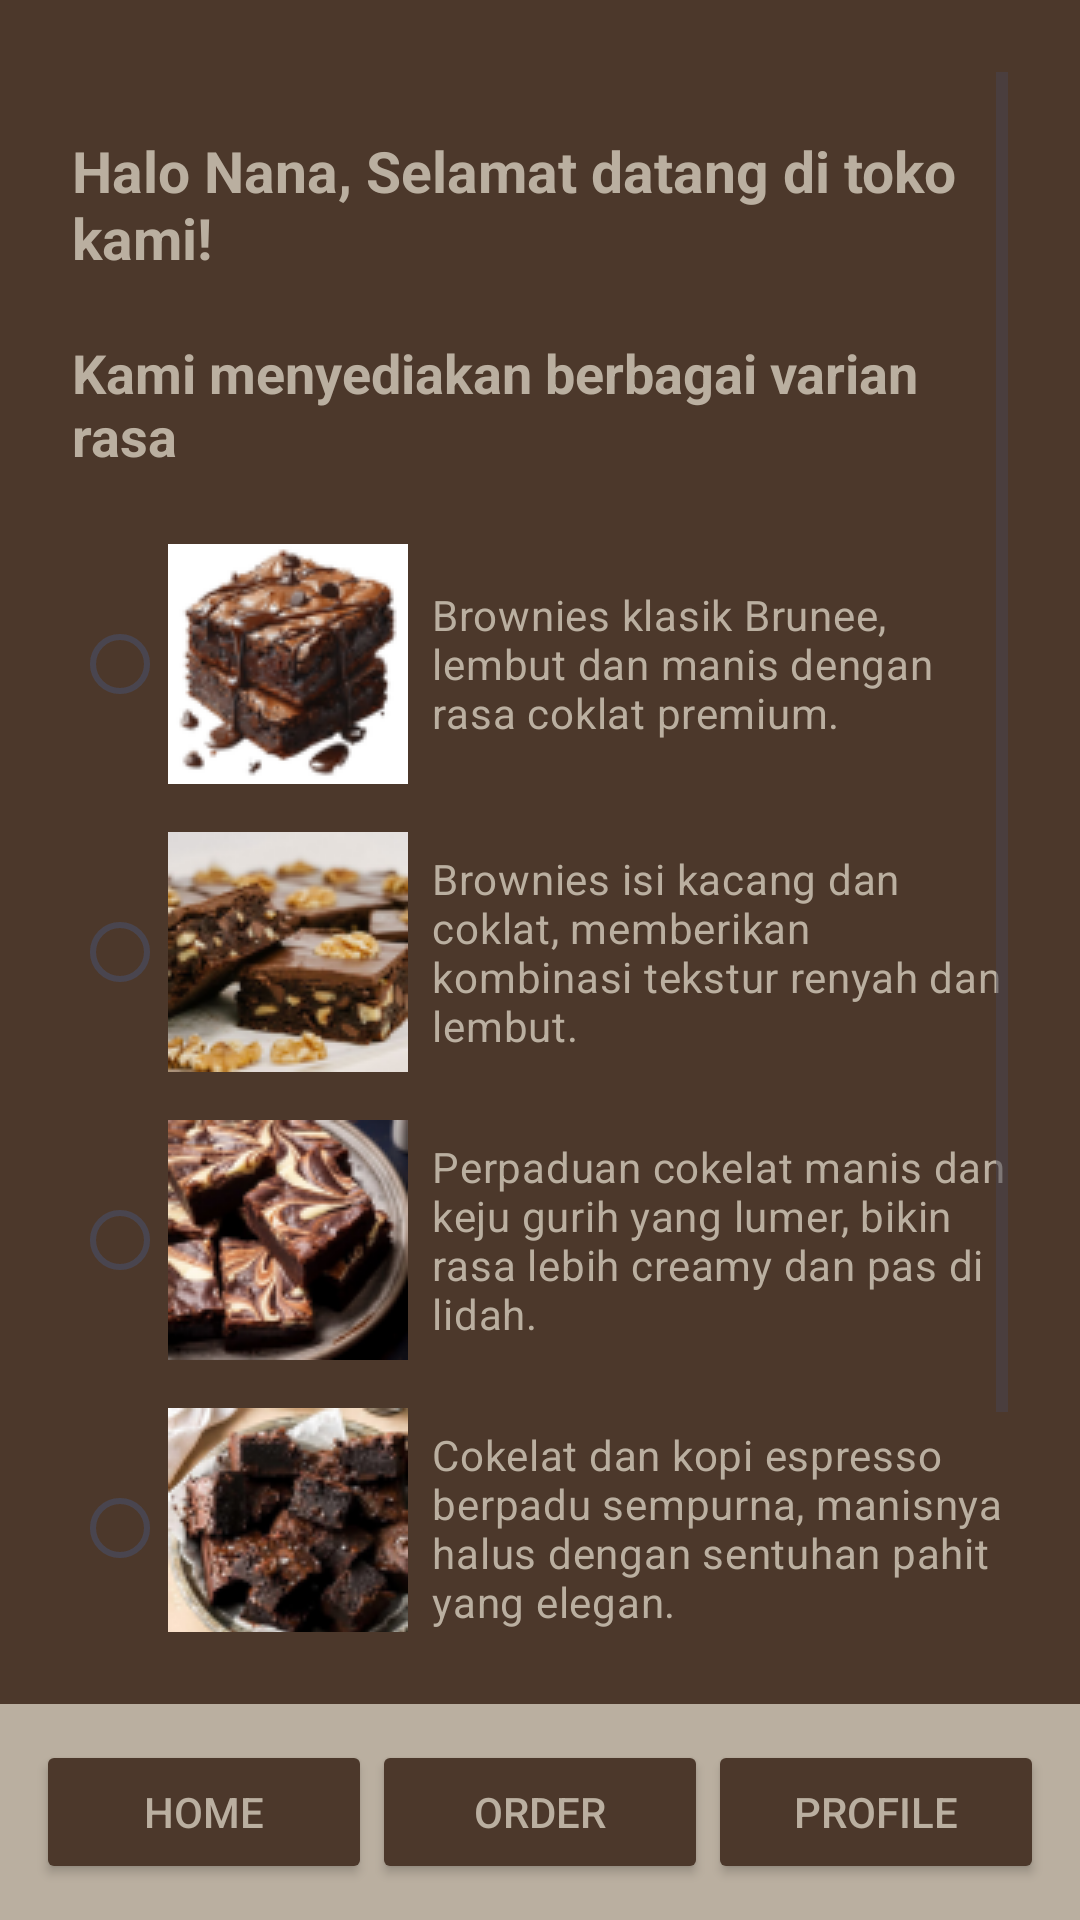

Produce the Android XML layout that renders to this screen, including the resource entries it uses.
<!-- AndroidManifest.xml: application theme Theme.Brunee -->
<!-- res/layout/activity_home.xml -->
<?xml version="1.0" encoding="utf-8"?>
<LinearLayout xmlns:android="http://schemas.android.com/apk/res/android"
    android:layout_width="match_parent"
    android:layout_height="match_parent"
    android:orientation="vertical"
    android:background="#4C382B">

    <ScrollView
        android:layout_width="match_parent"
        android:layout_height="0dp"
        android:layout_weight="1"
        android:padding="24dp">

        <LinearLayout
            android:layout_width="match_parent"
            android:layout_height="wrap_content"
            android:orientation="vertical">

            <TextView
                android:id="@+id/tvWelcome"
                android:text="Halo Nana, Selamat datang di toko kami!"
                android:textSize="19sp"
                android:textStyle="bold"
                android:layout_marginTop="20dp"
                android:layout_marginBottom="20dp"
                android:textColor="#BAAFA0"
                android:layout_width="wrap_content"
                android:layout_height="wrap_content" />

            <TextView
                android:text="Kami menyediakan berbagai varian rasa"
                android:textSize="18sp"
                android:textStyle="bold"
                android:layout_marginBottom="8dp"
                android:textColor="#BAAFA0"
                android:layout_width="wrap_content"
                android:layout_height="wrap_content" />

            <RadioGroup
                android:id="@+id/rgMakanan"
                android:orientation="vertical"
                android:layout_width="match_parent"
                android:layout_height="wrap_content">

                <RadioButton
                    android:id="@+id/rbClassic"
                    android:text="Brownies klasik Brunee, lembut dan manis dengan rasa coklat premium."
                    android:textColor="#BAAFA0"
                    android:layout_marginTop="16dp"
                    android:layout_marginBottom="16dp"
                    android:layout_width="match_parent"
                    android:layout_height="wrap_content"
                    android:drawableStart="@drawable/brownie_classic_medium"
                    android:drawablePadding="8dp"/>

                <RadioButton
                    android:id="@+id/rbNuts"
                    android:text="Brownies isi kacang dan coklat, memberikan kombinasi tekstur renyah dan lembut."
                    android:textColor="#BAAFA0"
                    android:layout_marginBottom="16dp"
                    android:layout_width="match_parent"
                    android:layout_height="wrap_content"
                    android:drawableStart="@drawable/brownie_nuts_medium"
                    android:drawablePadding="8dp"/>

                <RadioButton
                    android:id="@+id/rbCheese"
                    android:text="Perpaduan cokelat manis dan keju gurih yang lumer, bikin rasa lebih creamy dan pas di lidah."
                    android:textColor="#BAAFA0"
                    android:layout_marginBottom="16dp"
                    android:layout_width="match_parent"
                    android:layout_height="wrap_content"
                    android:drawableStart="@drawable/brownie_cheese_medium"
                    android:drawablePadding="8dp"/>

                <RadioButton
                    android:id="@+id/rbEspresso"
                    android:text="Cokelat dan kopi espresso berpadu sempurna, manisnya halus dengan sentuhan pahit yang elegan."
                    android:textColor="#BAAFA0"
                    android:layout_marginBottom="16dp"
                    android:layout_width="match_parent"
                    android:layout_height="wrap_content"
                    android:drawableStart="@drawable/brownie_espresso_medium"
                    android:drawablePadding="8dp"/>

                <RadioButton
                    android:id="@+id/rbOreo"
                    android:text="Brownies lembut bertemu Oreo renyah, perpaduan manis dan tekstur yang bikin tiap gigitan nagih."
                    android:textColor="#BAAFA0"
                    android:layout_marginBottom="16dp"
                    android:layout_width="match_parent"
                    android:layout_height="wrap_content"
                    android:drawableStart="@drawable/brownie_oreo_medium"
                    android:drawablePadding="8dp"/>
            </RadioGroup>
        </LinearLayout>
    </ScrollView>

    
    <LinearLayout
        android:orientation="horizontal"
        android:gravity="center"
        android:background="#BAAFA0"
        android:padding="12dp"
        android:layout_width="match_parent"
        android:layout_height="wrap_content">

        <Button
            android:id="@+id/btnHome"
            android:text="Home"
            android:layout_weight="1"
            android:layout_width="0dp"
            android:textColor="#BAAFA0"
            android:layout_height="wrap_content"
            android:backgroundTint="#4C382B"/>

        <Button
            android:id="@+id/btnOrder"
            android:text="Order"
            android:layout_weight="1"
            android:layout_width="0dp"
            android:textColor="#BAAFA0"
            android:layout_height="wrap_content"
            android:backgroundTint="#4C382B"/>

        <Button
            android:id="@+id/btnProfile"
            android:text="Profile"
            android:layout_weight="1"
            android:layout_width="0dp"
            android:textColor="#BAAFA0"
            android:layout_height="wrap_content"
            android:backgroundTint="#4C382B"/>
    </LinearLayout>

</LinearLayout>
<!-- resources referenced by this layout -->
<resources>
  <!-- drawable brownie_cheese_medium (drawable) -->
  <layer-list xmlns:android="http://schemas.android.com/apk/res/android">
      <item>
          <bitmap
              android:src="@drawable/brownie_cheese"
              android:gravity="center"
              android:antialias="true"
              android:scaleType="fitCenter"
              android:width="40dp"
              android:height="40dp"/>
      </item>
  </layer-list>
  <!-- drawable brownie_classic_medium (drawable) -->
  <layer-list xmlns:android="http://schemas.android.com/apk/res/android">
      <item>
          <bitmap
              android:src="@drawable/brownie_classic"
              android:gravity="center"
              android:antialias="true"
              android:scaleType="fitCenter"
              android:width="40dp"
              android:height="40dp"/>
      </item>
  </layer-list>
  <!-- drawable brownie_espresso_medium (drawable) -->
  <layer-list xmlns:android="http://schemas.android.com/apk/res/android">
      <item>
          <bitmap
              android:src="@drawable/brownie_espresso"
              android:gravity="center"
              android:antialias="true"
              android:scaleType="fitCenter"
              android:width="40dp"
              android:height="40dp"/>
      </item>
  </layer-list>
  <!-- drawable brownie_nuts_medium (drawable) -->
  <layer-list xmlns:android="http://schemas.android.com/apk/res/android">
      <item>
          <bitmap
              android:src="@drawable/brownie_nuts"
              android:gravity="center"
              android:antialias="true"
              android:scaleType="fitCenter"
              android:width="40dp"
              android:height="40dp"/>
      </item>
  </layer-list>
  <!-- drawable brownie_oreo_medium (drawable) -->
  <layer-list xmlns:android="http://schemas.android.com/apk/res/android">
      <item>
          <bitmap
              android:src="@drawable/brownie_oreo"
              android:gravity="center"
              android:antialias="true"
              android:scaleType="fitCenter"
              android:width="40dp"
              android:height="40dp"/>
      </item>
  </layer-list>
  <style name="Theme.Brunee" parent="Base.Theme.Brunee" />
  <!-- drawable brownie_cheese: png bitmap (drawable, 16553 bytes) -->
  <!-- drawable brownie_classic: png bitmap (drawable, 12621 bytes) -->
  <!-- drawable brownie_espresso: png bitmap (drawable, 16523 bytes) -->
  <!-- drawable brownie_nuts: png bitmap (drawable, 14845 bytes) -->
  <!-- drawable brownie_oreo: png bitmap (drawable, 16403 bytes) -->
  <style name="Base.Theme.Brunee" parent="Theme.Material3.DayNight.NoActionBar">
          
          
      </style>
</resources>
